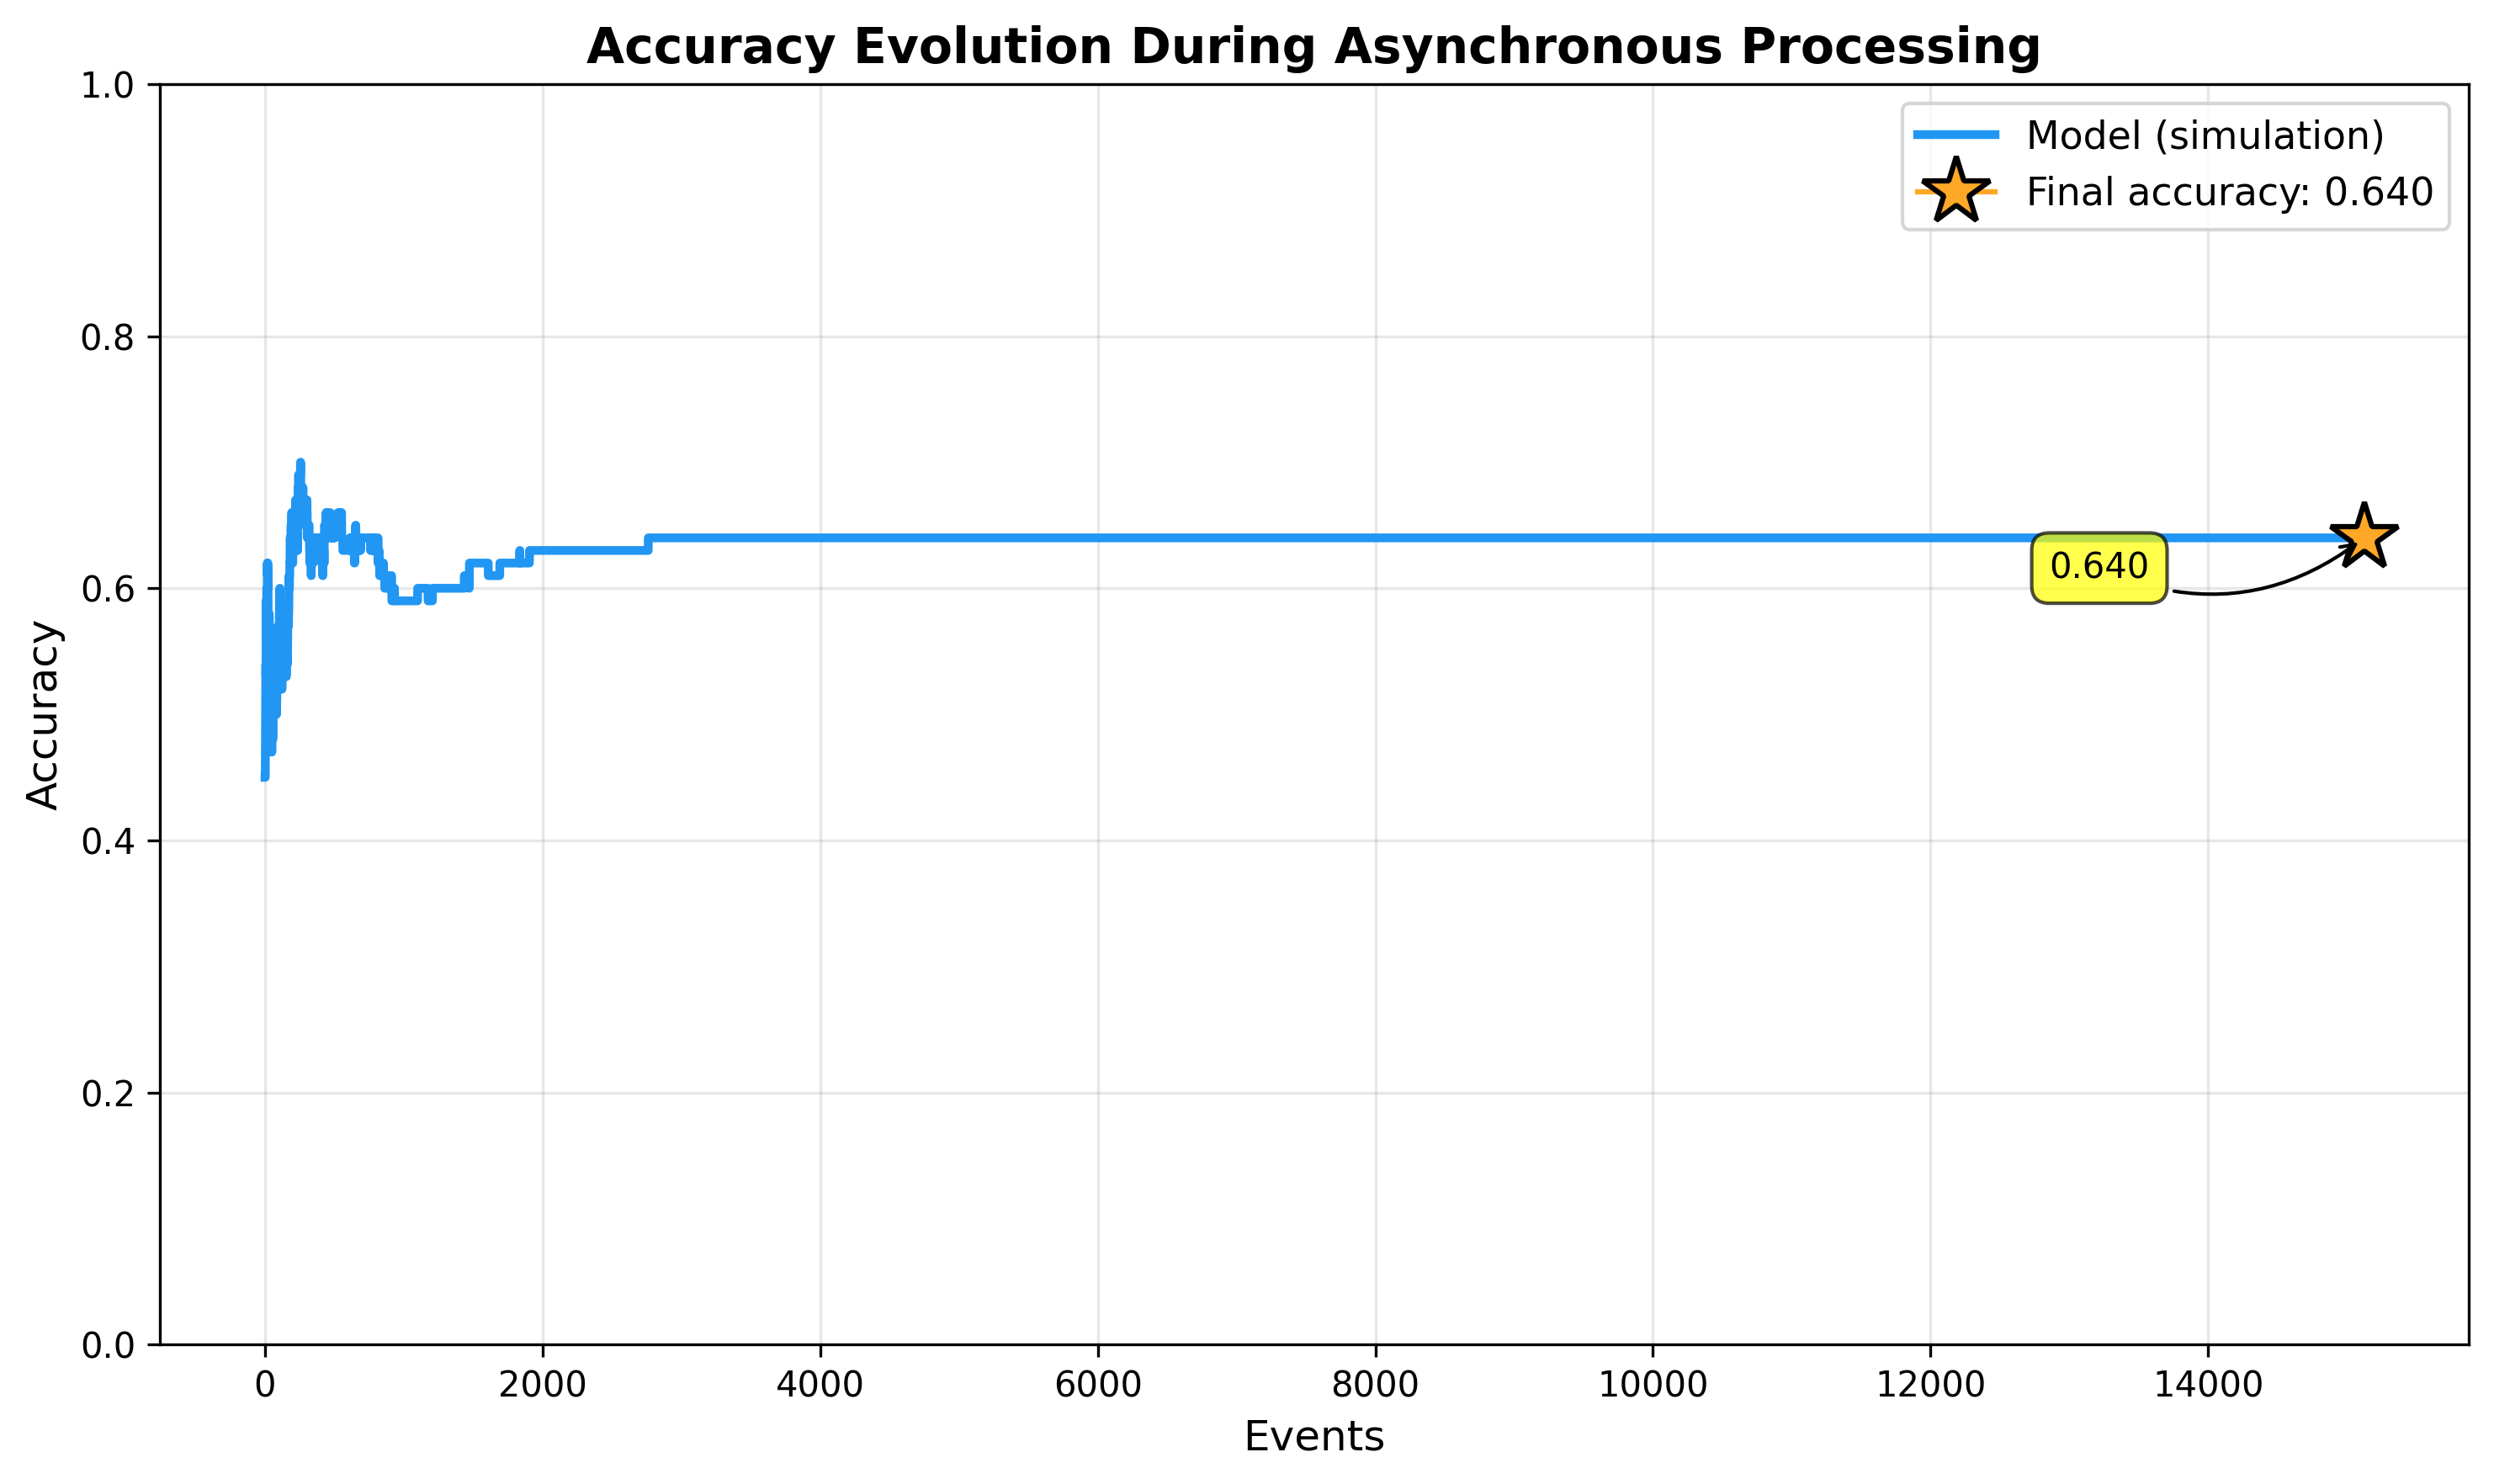

The table this chart was drawn from, first rows:
event_index, accuracy
0, 0.45
1, 0.45
2, 0.45
3, 0.48
4, 0.49
5, 0.52
6, 0.54
7, 0.53
8, 0.54
9, 0.59
10, 0.59
11, 0.56
12, 0.59
13, 0.6
14, 0.52
15, 0.55
16, 0.59
17, 0.62
18, 0.61
19, 0.61
20, 0.62
21, 0.6
22, 0.61
23, 0.57
24, 0.56
25, 0.55
26, 0.56
27, 0.53
28, 0.56
29, 0.54
30, 0.58
31, 0.57
32, 0.53
33, 0.57
34, 0.57
35, 0.56
36, 0.54
37, 0.55
38, 0.56
39, 0.56
40, 0.55
41, 0.53
42, 0.53
43, 0.54
44, 0.53
45, 0.52
46, 0.51
47, 0.52
48, 0.49
49, 0.47
50, 0.49
51, 0.52
52, 0.5
53, 0.52
54, 0.52
55, 0.5
56, 0.48
57, 0.49
58, 0.52
59, 0.53
... 15,065 more rows
